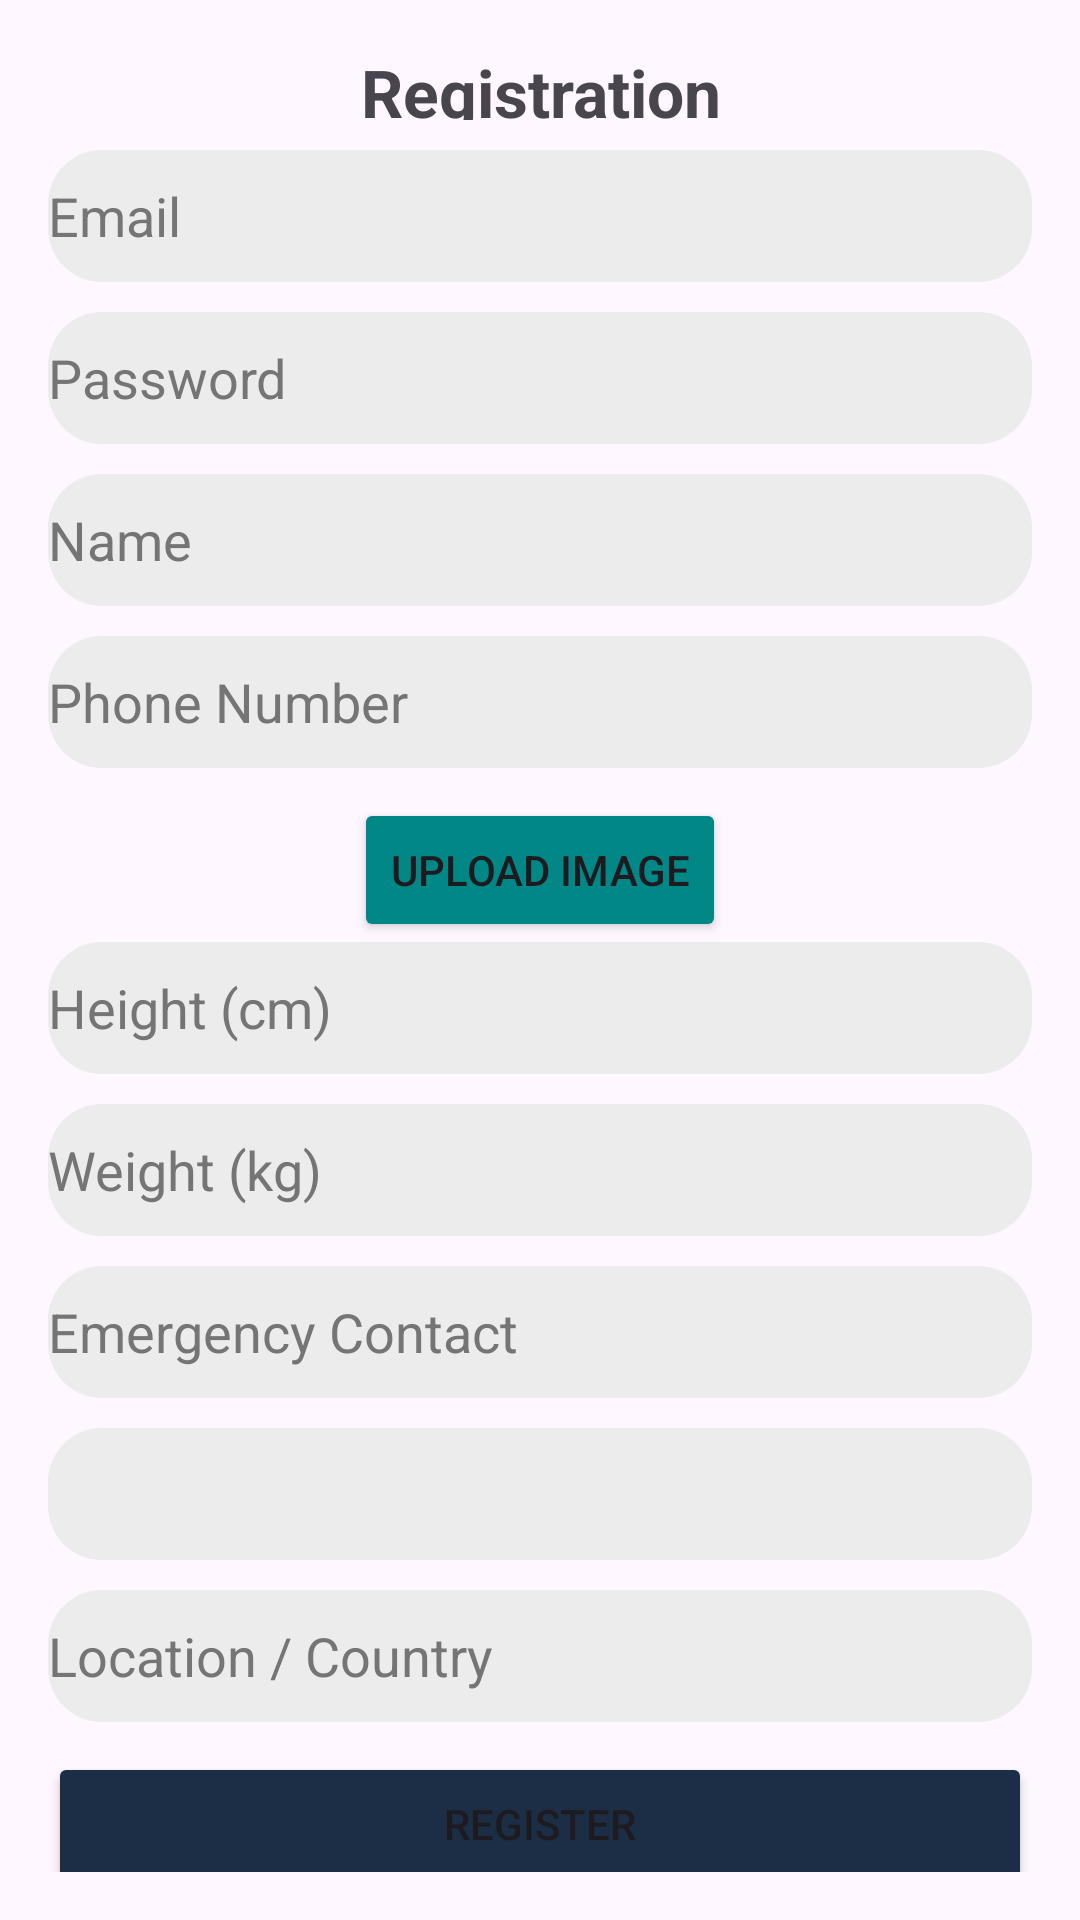

Write the Android layout XML for this screen, with the resource values it uses.
<!-- AndroidManifest.xml: application theme Theme.MyApplication -->
<!-- res/layout/activity_registration.xml -->
<?xml version="1.0" encoding="utf-8"?>
<ScrollView xmlns:android="http://schemas.android.com/apk/res/android"
    android:layout_width="match_parent"
    android:layout_height="match_parent"
    android:padding="16dp">

    <LinearLayout
        android:layout_width="match_parent"
        android:layout_height="wrap_content"
        android:orientation="vertical">

        <TextView
            android:layout_width="match_parent"
            android:layout_height="24dp"
            android:text="Registration"
            android:textSize="22sp"
            android:textStyle="bold"
            android:gravity="center_horizontal"/>
        
        <EditText
            android:id="@+id/editTextEmail"
            android:layout_width="match_parent"
            android:layout_marginTop="10dp"
            android:layout_height="44dp"
            android:textColorHint="@color/secondary_text"
            android:background="@drawable/background_input"
            android:hint="Email"
            android:inputType="textEmailAddress"
            android:importantForAccessibility="yes" />

        
        <EditText
            android:id="@+id/editTextPassword"
            android:layout_width="match_parent"
            android:layout_height="44dp"
            android:textColorHint="@color/secondary_text"
            android:background="@drawable/background_input"
            android:hint="Password"
            android:layout_marginTop="10dp"
            android:inputType="textPassword"
            android:importantForAccessibility="yes" />

        
        <EditText
            android:id="@+id/editTextName"
            android:layout_width="match_parent"
            android:layout_height="44dp"
            android:textColorHint="@color/secondary_text"
            android:background="@drawable/background_input"
            android:layout_marginTop="10dp"
            android:hint="Name"
            android:inputType="textPersonName"
            android:importantForAccessibility="yes" />

        
        <EditText
            android:id="@+id/editTextPhone"
            android:layout_width="match_parent"
            android:layout_height="44dp"
            android:textColorHint="@color/secondary_text"
            android:background="@drawable/background_input"
            android:layout_marginTop="10dp"
            android:hint="Phone Number"
            android:inputType="phone"
            android:importantForAccessibility="yes" />

        
        <Button
            android:layout_gravity="center_horizontal"
            android:id="@+id/buttonUploadImage"
            android:backgroundTint="@color/teal_700"
            android:layout_marginTop="10dp"
            android:layout_width="wrap_content"
            android:layout_height="wrap_content"
            android:text="Upload Image" />


        
        <EditText
            android:id="@+id/editTextHeight"
            android:layout_width="match_parent"
            android:layout_height="44dp"
            android:textColorHint="@color/secondary_text"
            android:background="@drawable/background_input"

            android:hint="Height (cm)"
            android:inputType="numberDecimal"
            android:importantForAccessibility="yes" />

        
        <EditText
            android:id="@+id/editTextWeight"
            android:layout_width="match_parent"
            android:layout_height="44dp"
            android:textColorHint="@color/secondary_text"
            android:background="@drawable/background_input"
            android:hint="Weight (kg)"
            android:layout_marginTop="10dp"
            android:inputType="numberDecimal"
            android:importantForAccessibility="yes" />

        
        <EditText
            android:id="@+id/editTextEmergencyContact"
            android:layout_width="match_parent"
            android:layout_height="44dp"
            android:textColorHint="@color/secondary_text"
            android:background="@drawable/background_input"
            android:hint="Emergency Contact"
            android:layout_marginTop="10dp"
            android:inputType="phone"
            android:importantForAccessibility="yes" />

        
        <Spinner
            android:id="@+id/spinnerBloodType"
            android:layout_width="match_parent"
            android:layout_height="44dp"
            android:layout_marginTop="10dp"
            android:background="@drawable/background_input"
            android:spinnerMode="dropdown" />

        
        <EditText
            android:id="@+id/editTextLocation"
            android:layout_width="match_parent"
            android:layout_height="44dp"
            android:textColorHint="@color/secondary_text"
            android:background="@drawable/background_input"
            android:hint="Location / Country"
            android:layout_marginTop="10dp"
            android:inputType="text"
            android:importantForAccessibility="yes" />

        
        <Button
            android:id="@+id/buttonRegister"
            android:layout_width="match_parent"
            android:layout_height="wrap_content"
            android:text="Register"
            android:layout_marginTop="10dp"
            android:backgroundTint="@color/primary"/>

    </LinearLayout>
</ScrollView>
<!-- resources referenced by this layout -->
<resources>
  <color name="primary">#1c2e46</color>
  <color name="secondary_text">#757575</color>
  <color name="teal_700">#FF018786</color>
  <!-- drawable background_input (drawable) -->
  <?xml version="1.0" encoding="utf-8"?>
  <shape xmlns:android="http://schemas.android.com/apk/res/android"
      android:shape="rectangle">
      <solid android:color="@color/input_background"/>
      <corners android:radius="18dp"/>
  
  </shape>
  <style name="Theme.MyApplication" parent="Base.Theme.MyApplication" />
  <color name="input_background">#ececec</color>
  <style name="Base.Theme.MyApplication" parent="Theme.Material3.DayNight.NoActionBar">
          
          
  
      </style>
</resources>
